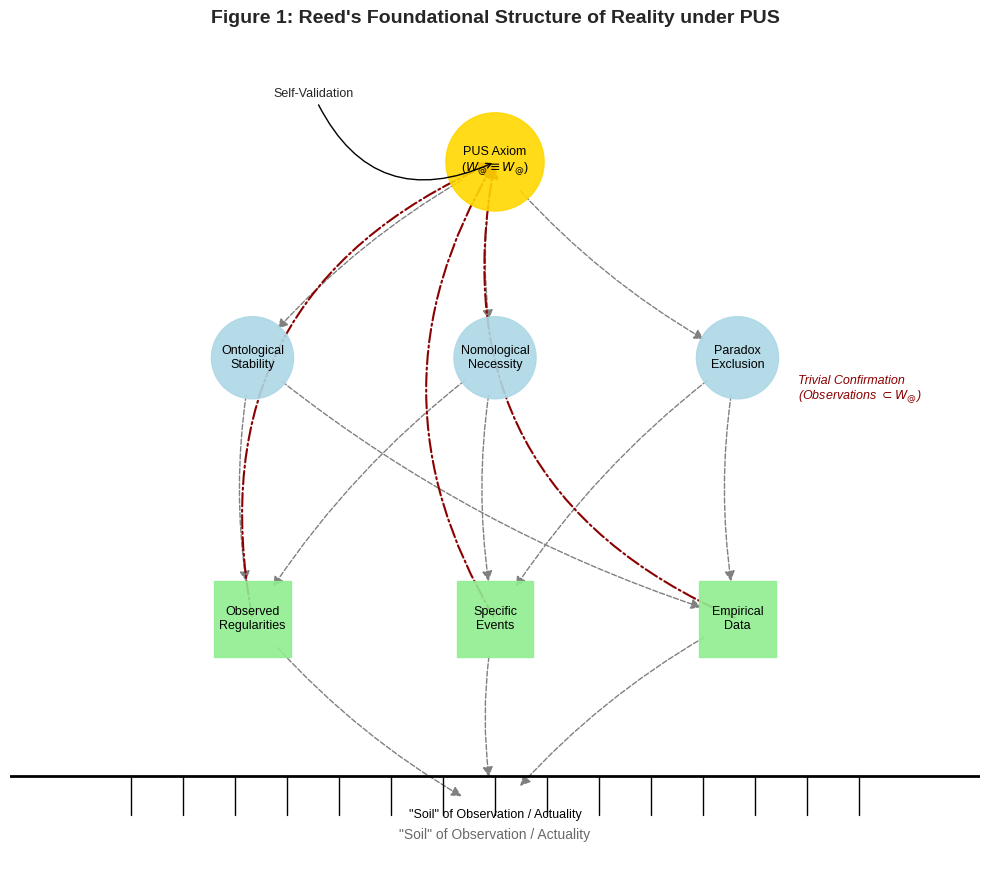

The matplotlib source for this figure:
import matplotlib.pyplot as plt
import networkx as nx
import numpy as np
from matplotlib.patches import FancyArrowPatch

# --- Graph Definition ---
G = nx.DiGraph()

# Define node layers and properties
nodes = {
    # Top Layer (Axiom)
    'PUS': {'label': r'PUS Axiom' + '\n($W_{@} \equiv W_{@}$)', 'pos': np.array([0, 4]), 'size': 5000, 'color': 'gold', 'layer': 0},
    # Middle Layer (Concepts)
    'Stability': {'label': 'Ontological\nStability', 'pos': np.array([-2, 2.5]), 'size': 3500, 'color': 'lightblue', 'layer': 1},
    'Necessity': {'label': 'Nomological\nNecessity', 'pos': np.array([0, 2.5]), 'size': 3500, 'color': 'lightblue', 'layer': 1},
    'Exclusion': {'label': 'Paradox\nExclusion', 'pos': np.array([2, 2.5]), 'size': 3500, 'color': 'lightblue', 'layer': 1},
    # Bottom Layer (Observation)
    'Reg': {'label': 'Observed\nRegularities', 'pos': np.array([-2, 0.5]), 'size': 3000, 'color': 'lightgreen', 'shape': 's', 'layer': 2},
    'Events': {'label': 'Specific\nEvents', 'pos': np.array([0, 0.5]), 'size': 3000, 'color': 'lightgreen', 'shape': 's', 'layer': 2},
    'Data': {'label': 'Empirical\nData', 'pos': np.array([2, 0.5]), 'size': 3000, 'color': 'lightgreen', 'shape': 's', 'layer': 2},
    # Base Layer (Soil)
    'Soil': {'label': '"Soil" of Observation / Actuality', 'pos': np.array([0, -1]), 'size': 1000, 'color': 'grey', 'shape':'none', 'layer': 3}
}

for node, attr in nodes.items():
    G.add_node(node, label=attr['label'], size=attr['size'], color=attr['color'], shape=attr.get('shape', 'o'))

# Extract positions
pos = {node: nodes[node]['pos'] for node in G.nodes()}

# Define edges
edges_down = [
    ('PUS', 'Stability'), ('PUS', 'Necessity'), ('PUS', 'Exclusion'),
    ('Stability', 'Reg'), ('Necessity', 'Reg'), ('Necessity', 'Events'),
    ('Exclusion', 'Events'), ('Exclusion', 'Data'), ('Stability', 'Data'),
    ('Reg', 'Soil'), ('Events', 'Soil'), ('Data', 'Soil')
]
# Special Loop Edges
edge_self_loop = ('PUS', 'PUS') # For annotation
edges_up_confirm = [('Reg', 'PUS'), ('Events', 'PUS'), ('Data', 'PUS')] # Trivial Confirmation

G.add_edges_from(edges_down)
# Note: NetworkX draw doesn't show self loops well by default, we'll use annotation
# G.add_edges_from(edges_up_confirm) # We'll draw these manually

# --- Plotting ---
plt.style.use('seaborn-v0_8-whitegrid')
fig, ax = plt.subplots(figsize=(10, 9))

# Get node attributes
node_labels = nx.get_node_attributes(G, 'label')
node_shapes = nx.get_node_attributes(G, 'shape')
node_sizes = [nodes[node]['size'] for node in G.nodes() if node != 'Soil'] # Exclude soil from drawing
node_colors = [nodes[node]['color'] for node in G.nodes() if node != 'Soil']
plot_nodes = [node for node in G.nodes() if node != 'Soil']

# Draw nodes (handle different shapes)
for shape_type in ['o', 's']:
    nodelist = [node for node in plot_nodes if G.nodes[node]['shape'] == shape_type]
    sizes = [G.nodes[node]['size'] for node in nodelist]
    colors = [G.nodes[node]['color'] for node in nodelist]
    nx.draw_networkx_nodes(G, pos, nodelist=nodelist, node_shape=shape_type,
                           node_size=sizes, node_color=colors, ax=ax, alpha=0.9)

# Draw node labels
nx.draw_networkx_labels(G, pos, labels=node_labels, font_size=9, ax=ax)

# Draw standard edges (downward)
nx.draw_networkx_edges(G, pos, edgelist=edges_down, edge_color='gray', style='dashed',
                       arrows=True, arrowstyle='-|>', arrowsize=15, node_size=3000, # Use avg node size for clipping
                       connectionstyle='arc3,rad=0.1')

# Draw confirmation edges (upward) MANUALLY using FancyArrowPatch for curves
for u, v in edges_up_confirm:
    rad_val = -0.3 if u == 'Events' else -0.4 # Adjust curve based on node
    arrow = FancyArrowPatch(pos[u], pos[v], connectionstyle=f"arc3,rad={rad_val}",
                            color='darkred', linestyle='-.', mutation_scale=20, lw=1.5, arrowstyle='-|>')
    ax.add_patch(arrow)

# Annotate the self-loop
ax.annotate('Self-Validation', xy=pos['PUS'], xytext=(pos['PUS'][0] - 1.5, pos['PUS'][1] + 0.5),
            arrowprops=dict(arrowstyle="->", connectionstyle="arc3,rad=0.5", color='black'),
            fontsize=9, ha='center')

# Annotate the confirmation loop
ax.text(pos['Data'][0] + 0.5, (pos['Data'][1] + pos['PUS'][1])/2,
        'Trivial Confirmation\n(Observations $\subset W_{@}$)',
        color='darkred', fontsize=9, style='italic', ha='left', va='center')

# Draw "Soil" representation
soil_y = pos['Soil'][1] + 0.3
ax.axhline(soil_y, color='black', lw=2)
for x_base in np.linspace(-3, 3, 15):
     ax.plot([x_base, x_base], [soil_y, soil_y - 0.3], color='black', lw=1) # Roots/lines
ax.text(pos['Soil'][0], pos['Soil'][1]-0.1, nodes['Soil']['label'], ha='center', va='top', fontsize=10, color='dimgray')


# --- Title and Cleanup ---
ax.set_title("Figure 1: Reed's Foundational Structure of Reality under PUS", fontsize=14, fontweight='bold')
ax.set_xlim(-4, 4)
ax.set_ylim(-1.5, 5)
ax.axis('off')

plt.tight_layout()
plt.savefig('pus_figure1_feigl_inspired.png', dpi=300)
plt.show()
